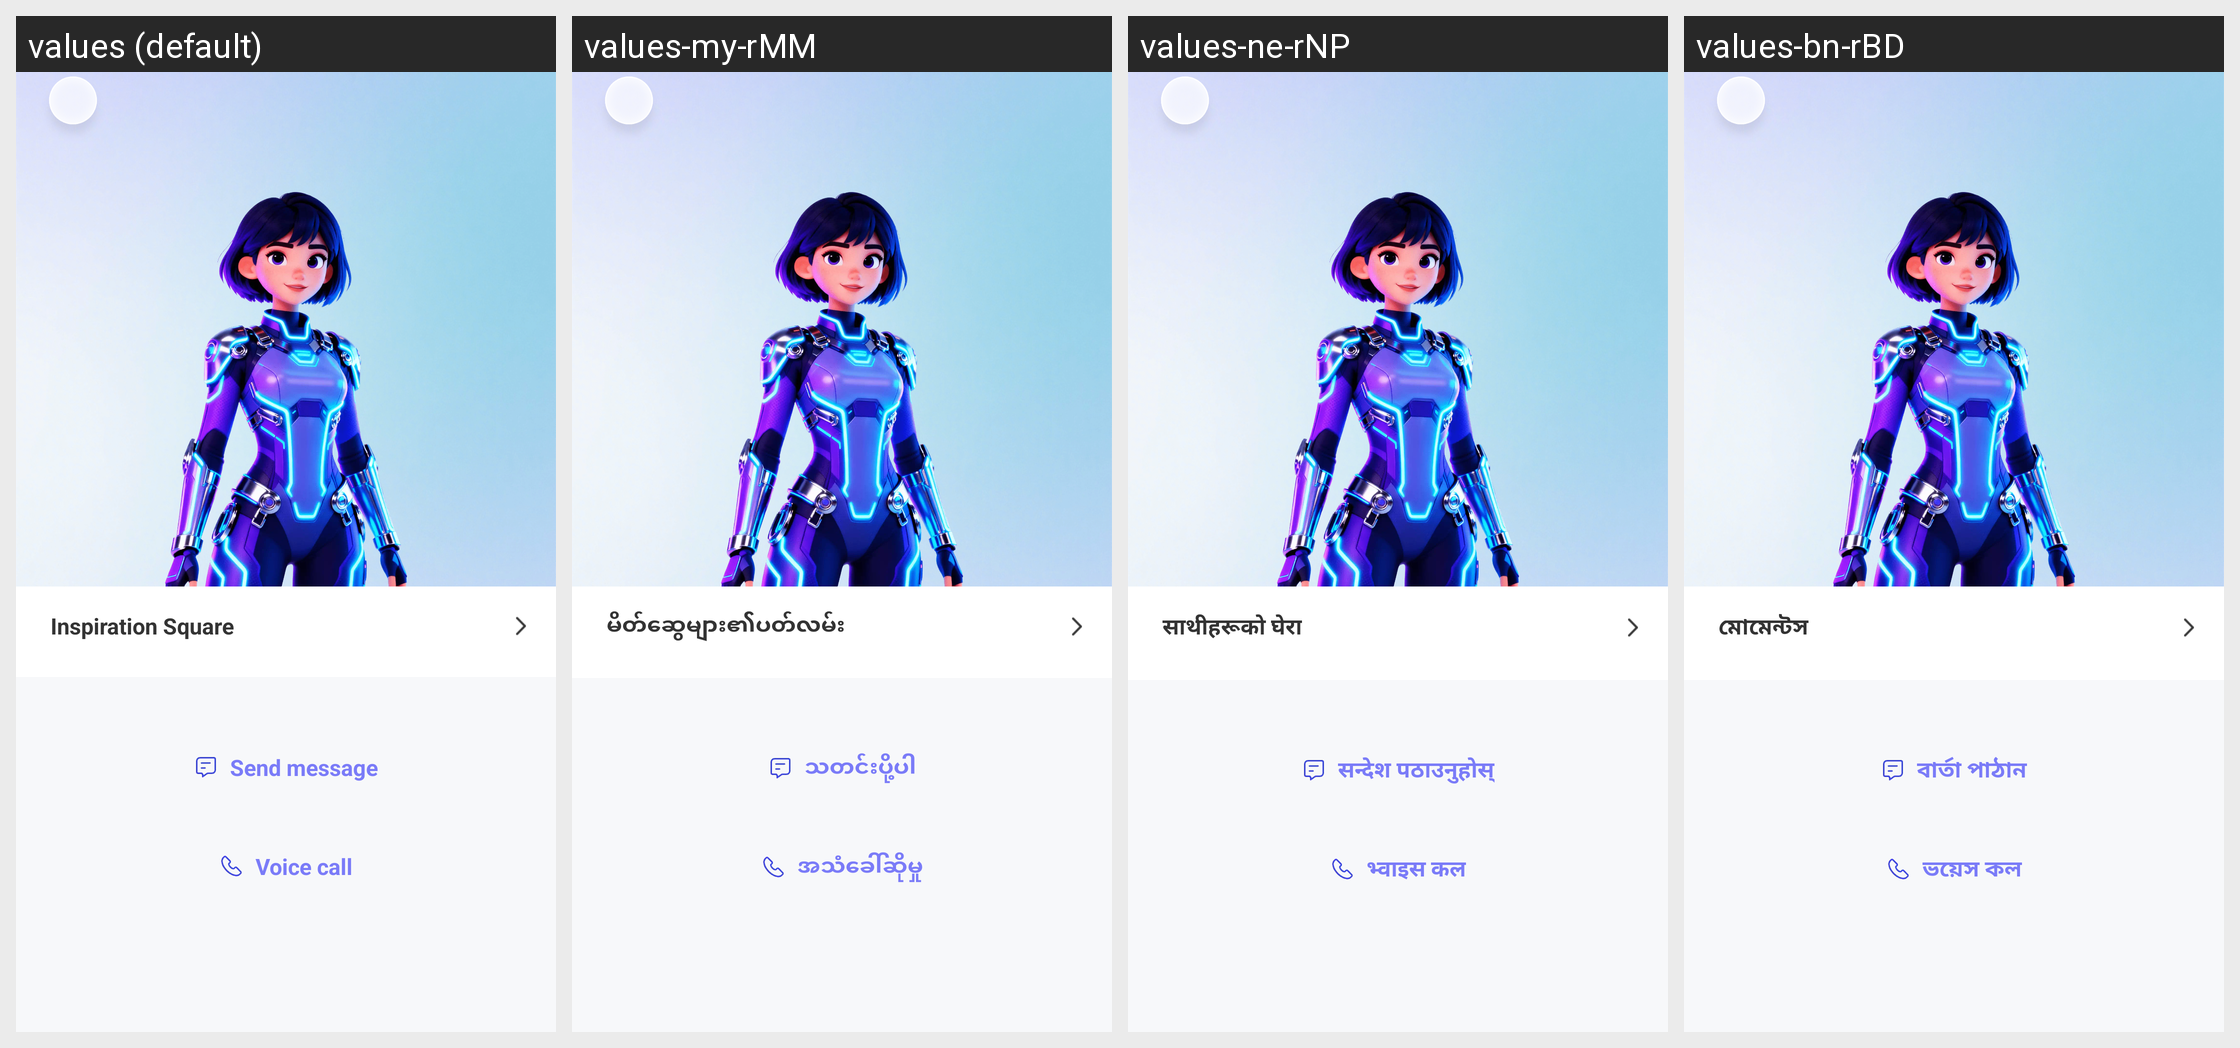

This grid shows one Android layout under several languages. Give, for every string resource on the screen, its name, the default text and each shown locale's text.
Android screen res/layout/activity_haoyou_page.xml rendered under 4 locales, left to right: values (default), values-my-rMM, values-ne-rNP, values-bn-rBD. Device: Nexus 5 (rendered at 1080×1920; each locale shown at half size, 540×960, under a caption strip naming it); theme Theme.VoiceChat.
Other locales in the repository, not shown: values-ar-rEG, values-de-rDE, values-el-rGR, values-en-rUS, values-es-rES, values-fr, values-ha-rNG, values-he-rIL, values-hi-rIN, values-in-rID, values-it-rIT, values-ja-rJP, values-jv-rID, values-ko-rKR, values-lo-rLA, values-mn-rMN, values-ms-rMY, values-pa-rIN, values-pl-rPL, values-pt-rPT, values-ro-rRO, values-ru-rRU, values-sw-rKE, values-th-rTH, values-tl-rPH, values-tr-rTR, values-uk-rUA, values-ur-rPK, values-vi-rVN, values-zh-rCN, values-zh-rTW, values-zu-rZA.
Strings drawn on this screen, with the default value and each locale's value (text and hints the layout hard-codes, and strings that could not be matched under every locale, appear in the picture but are not listed):

faxiaoxi
  values: Send message
  values-my-rMM: သတင်းပို့ပါ
  values-ne-rNP: सन्देश पठाउनुहोस्
  values-bn-rBD: বার্তা পাঠান

yuyintonghua
  values: Voice call
  values-my-rMM: အသံခေါ်ဆိုမှု
  values-ne-rNP: भ्वाइस कल
  values-bn-rBD: ভয়েস কল
